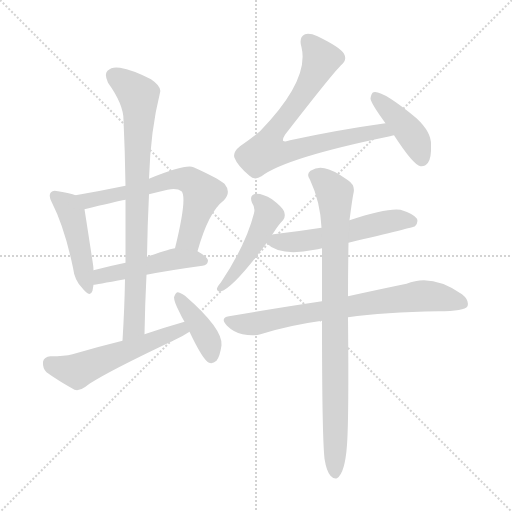
t = 0.00 s
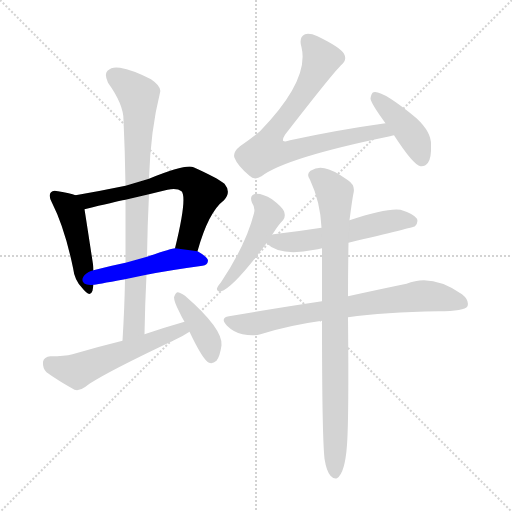
t = 1.76 s
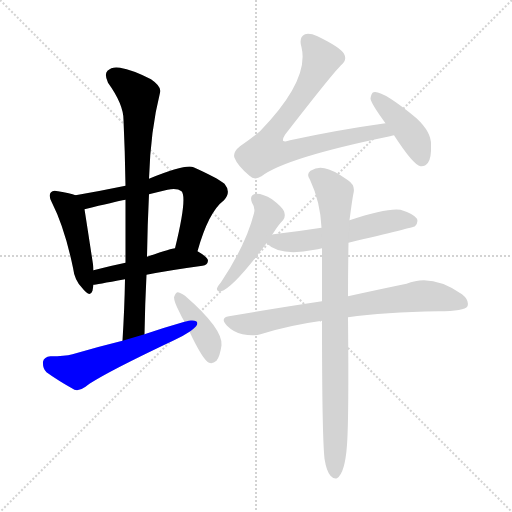
t = 3.52 s
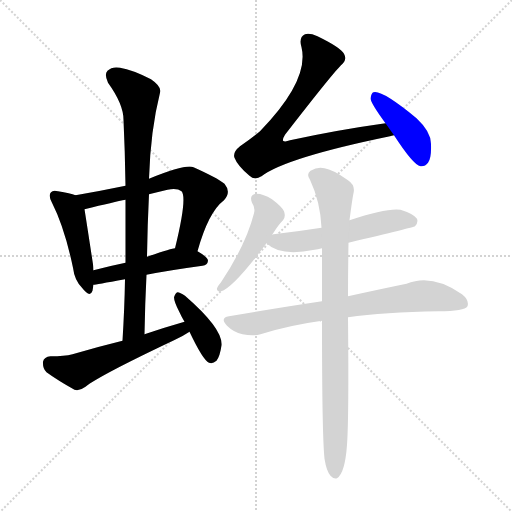
t = 5.28 s
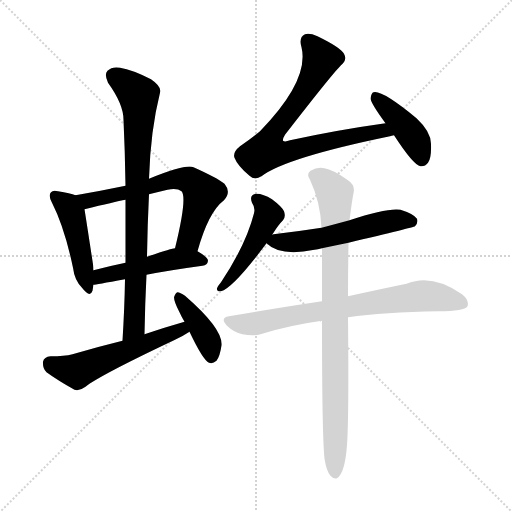
t = 7.04 s
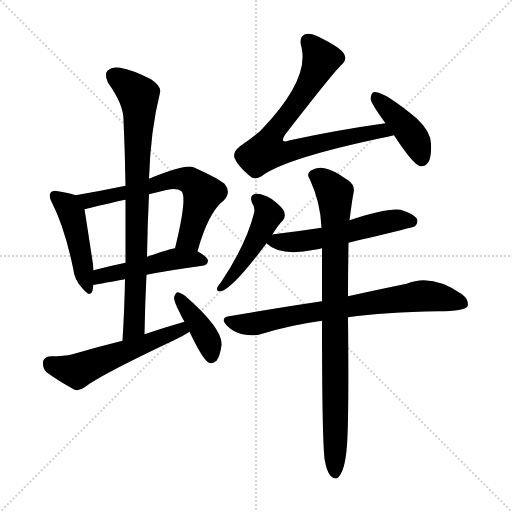
t = 8.80 s

The animated SVG that drew these frames (rendered in a browser with its animation timeline set to each time). Animation: 12 CSS @keyframes rules; one cycle of 8.80 s.

<svg version="1.1" viewBox="0 0 1024 1024" xmlns="http://www.w3.org/2000/svg">
  <g stroke="lightgray" stroke-dasharray="1,1" stroke-width="1" transform="scale(4, 4)">
    <line x1="0" y1="0" x2="256" y2="256"></line>
    <line x1="256" y1="0" x2="0" y2="256"></line>
    <line x1="128" y1="0" x2="128" y2="256"></line>
    <line x1="0" y1="128" x2="256" y2="128"></line>
  </g>
<g transform="scale(1, -1) translate(0, -900)">
   <style type="text/css">
    @keyframes keyframes0 {
      from {
       stroke: blue;
       stroke-dashoffset: 458;
       stroke-width: 128;
       }
       60% {
       animation-timing-function: step-end;
       stroke: blue;
       stroke-dashoffset: 0;
       stroke-width: 128;
       }
       to {
       stroke: black;
       stroke-width: 1024;
       }
       }
       #make-me-a-hanzi-animation-0 {
         animation: keyframes0 0.622721s both;
         animation-delay: 0.000000s;
         animation-timing-function: linear;
       }
    @keyframes keyframes1 {
      from {
       stroke: blue;
       stroke-dashoffset: 636;
       stroke-width: 128;
       }
       67% {
       animation-timing-function: step-end;
       stroke: blue;
       stroke-dashoffset: 0;
       stroke-width: 128;
       }
       to {
       stroke: black;
       stroke-width: 1024;
       }
       }
       #make-me-a-hanzi-animation-1 {
         animation: keyframes1 0.767578s both;
         animation-delay: 0.622721s;
         animation-timing-function: linear;
       }
    @keyframes keyframes2 {
      from {
       stroke: blue;
       stroke-dashoffset: 481;
       stroke-width: 128;
       }
       61% {
       animation-timing-function: step-end;
       stroke: blue;
       stroke-dashoffset: 0;
       stroke-width: 128;
       }
       to {
       stroke: black;
       stroke-width: 1024;
       }
       }
       #make-me-a-hanzi-animation-2 {
         animation: keyframes2 0.641439s both;
         animation-delay: 1.390299s;
         animation-timing-function: linear;
       }
    @keyframes keyframes3 {
      from {
       stroke: blue;
       stroke-dashoffset: 808;
       stroke-width: 128;
       }
       72% {
       animation-timing-function: step-end;
       stroke: blue;
       stroke-dashoffset: 0;
       stroke-width: 128;
       }
       to {
       stroke: black;
       stroke-width: 1024;
       }
       }
       #make-me-a-hanzi-animation-3 {
         animation: keyframes3 0.907552s both;
         animation-delay: 2.031738s;
         animation-timing-function: linear;
       }
    @keyframes keyframes4 {
      from {
       stroke: blue;
       stroke-dashoffset: 546;
       stroke-width: 128;
       }
       64% {
       animation-timing-function: step-end;
       stroke: blue;
       stroke-dashoffset: 0;
       stroke-width: 128;
       }
       to {
       stroke: black;
       stroke-width: 1024;
       }
       }
       #make-me-a-hanzi-animation-4 {
         animation: keyframes4 0.694336s both;
         animation-delay: 2.939290s;
         animation-timing-function: linear;
       }
    @keyframes keyframes5 {
      from {
       stroke: blue;
       stroke-dashoffset: 396;
       stroke-width: 128;
       }
       56% {
       animation-timing-function: step-end;
       stroke: blue;
       stroke-dashoffset: 0;
       stroke-width: 128;
       }
       to {
       stroke: black;
       stroke-width: 1024;
       }
       }
       #make-me-a-hanzi-animation-5 {
         animation: keyframes5 0.572266s both;
         animation-delay: 3.633626s;
         animation-timing-function: linear;
       }
    @keyframes keyframes6 {
      from {
       stroke: blue;
       stroke-dashoffset: 771;
       stroke-width: 128;
       }
       72% {
       animation-timing-function: step-end;
       stroke: blue;
       stroke-dashoffset: 0;
       stroke-width: 128;
       }
       to {
       stroke: black;
       stroke-width: 1024;
       }
       }
       #make-me-a-hanzi-animation-6 {
         animation: keyframes6 0.877441s both;
         animation-delay: 4.205892s;
         animation-timing-function: linear;
       }
    @keyframes keyframes7 {
      from {
       stroke: blue;
       stroke-dashoffset: 416;
       stroke-width: 128;
       }
       58% {
       animation-timing-function: step-end;
       stroke: blue;
       stroke-dashoffset: 0;
       stroke-width: 128;
       }
       to {
       stroke: black;
       stroke-width: 1024;
       }
       }
       #make-me-a-hanzi-animation-7 {
         animation: keyframes7 0.588542s both;
         animation-delay: 5.083333s;
         animation-timing-function: linear;
       }
    @keyframes keyframes8 {
      from {
       stroke: blue;
       stroke-dashoffset: 470;
       stroke-width: 128;
       }
       60% {
       animation-timing-function: step-end;
       stroke: blue;
       stroke-dashoffset: 0;
       stroke-width: 128;
       }
       to {
       stroke: black;
       stroke-width: 1024;
       }
       }
       #make-me-a-hanzi-animation-8 {
         animation: keyframes8 0.632487s both;
         animation-delay: 5.671875s;
         animation-timing-function: linear;
       }
    @keyframes keyframes9 {
      from {
       stroke: blue;
       stroke-dashoffset: 545;
       stroke-width: 128;
       }
       64% {
       animation-timing-function: step-end;
       stroke: blue;
       stroke-dashoffset: 0;
       stroke-width: 128;
       }
       to {
       stroke: black;
       stroke-width: 1024;
       }
       }
       #make-me-a-hanzi-animation-9 {
         animation: keyframes9 0.693522s both;
         animation-delay: 6.304362s;
         animation-timing-function: linear;
       }
    @keyframes keyframes10 {
      from {
       stroke: blue;
       stroke-dashoffset: 732;
       stroke-width: 128;
       }
       70% {
       animation-timing-function: step-end;
       stroke: blue;
       stroke-dashoffset: 0;
       stroke-width: 128;
       }
       to {
       stroke: black;
       stroke-width: 1024;
       }
       }
       #make-me-a-hanzi-animation-10 {
         animation: keyframes10 0.845703s both;
         animation-delay: 6.997884s;
         animation-timing-function: linear;
       }
    @keyframes keyframes11 {
      from {
       stroke: blue;
       stroke-dashoffset: 871;
       stroke-width: 128;
       }
       74% {
       animation-timing-function: step-end;
       stroke: blue;
       stroke-dashoffset: 0;
       stroke-width: 128;
       }
       to {
       stroke: black;
       stroke-width: 1024;
       }
       }
       #make-me-a-hanzi-animation-11 {
         animation: keyframes11 0.958822s both;
         animation-delay: 7.843587s;
         animation-timing-function: linear;
       }
</style>
<path d="M 151.0 509.5 Q 141.0 513.5 116.0 517.5 Q 106.0 520.5 102.0 515.5 Q 96.0 509.5 104.0 494.5 Q 129.0 445.5 146.0 364.5 Q 149.0 339.5 164.0 324.5 Q 180.0 303.5 185.0 318.5 Q 186.0 324.5 187.0 330.5 L 187.0 359.5 Q 187.0 365.5 186.0 371.5 Q 173.0 456.5 169.0 481.5 C 165.0 504.5 165.0 504.5 151.0 509.5 Z" fill="lightgray"></path> 
<path d="M 395.0 397.5 Q 417.0 476.5 448.0 499.5 Q 463.0 515.5 449.0 532.5 Q 434.0 544.5 387.0 565.5 Q 372.0 572.5 298.0 542.5 L 251.0 528.5 Q 203.0 518.5 151.0 509.5 C 121.0 504.5 140.0 474.5 169.0 481.5 Q 230.0 496.5 251.0 500.5 L 298.0 511.5 Q 314.0 515.5 335.0 520.5 Q 354.0 524.5 363.0 517.5 Q 375.0 505.5 350.0 403.5 C 343.0 374.5 387.0 368.5 395.0 397.5 Z" fill="lightgray"></path> 
<path d="M 293.0 350.5 Q 339.0 359.5 405.0 368.5 Q 415.0 369.5 416.0 378.5 Q 416.0 385.5 395.0 397.5 L 350.0 403.5 Q 344.0 403.5 294.0 386.5 L 251.0 374.5 Q 217.0 367.5 187.0 359.5 C 158.0 351.5 157.0 326.5 187.0 330.5 Q 190.0 330.5 250.0 341.5 L 293.0 350.5 Z" fill="lightgray"></path> 
<path d="M 289.0 231.5 Q 290.0 292.5 293.0 350.5 L 294.0 386.5 Q 295.0 450.5 298.0 511.5 L 298.0 542.5 Q 301.0 639.5 320.0 714.5 Q 324.0 726.5 302.0 741.5 Q 265.0 760.5 240.0 764.5 Q 224.0 767.5 215.0 758.5 Q 208.0 751.5 216.0 734.5 Q 247.0 691.5 247.0 660.5 Q 250.0 596.5 251.0 528.5 L 251.0 500.5 Q 251.0 439.5 251.0 374.5 L 250.0 341.5 Q 249.0 283.5 245.0 218.5 C 243.0 188.5 288.0 201.5 289.0 231.5 Z" fill="lightgray"></path> 
<path d="M 369.0 256.5 Q 327.0 244.5 289.0 231.5 L 245.0 218.5 Q 196.0 206.5 145.0 191.5 Q 129.0 187.5 101.0 187.5 Q 88.0 186.5 86.0 176.5 Q 85.0 163.5 93.0 155.5 Q 115.0 139.5 149.0 120.5 Q 159.0 117.5 171.0 126.5 Q 198.0 148.5 348.0 219.5 Q 364.0 226.5 379.0 236.5 C 404.0 252.5 398.0 264.5 369.0 256.5 Z" fill="lightgray"></path> 
<path d="M 379.0 236.5 Q 406.0 179.5 418.0 174.5 Q 425.0 171.5 433.0 178.5 Q 440.0 187.5 443.0 209.5 Q 446.0 242.5 370.0 308.5 Q 360.0 315.5 355.0 315.5 Q 351.0 314.5 348.0 305.5 Q 348.0 296.5 359.0 275.5 Q 363.0 266.5 369.0 256.5 L 379.0 236.5 Z" fill="lightgray"></path> 
<path d="M 771.0 653.5 Q 677.0 640.5 580.0 619.5 Q 570.0 615.5 566.0 618.5 Q 565.0 622.5 570.0 630.5 Q 663.0 750.5 682.0 769.5 Q 695.0 779.5 688.0 792.5 Q 682.0 804.5 635.0 827.5 Q 619.0 834.5 610.0 831.5 Q 597.0 825.5 603.0 805.5 Q 619.0 739.5 520.0 637.5 Q 502.0 622.5 480.0 607.5 Q 465.0 595.5 469.0 584.5 Q 475.0 568.5 499.0 548.5 Q 509.0 538.5 523.0 547.5 Q 571.0 584.5 780.0 627.5 Q 783.0 628.5 788.0 629.5 C 817.0 636.5 801.0 657.5 771.0 653.5 Z" fill="lightgray"></path> 
<path d="M 788.0 629.5 Q 827.0 569.5 841.0 567.5 Q 850.0 566.5 856.0 574.5 Q 863.0 584.5 862.0 610.5 Q 863.0 635.5 833.0 663.5 Q 764.0 720.5 747.0 715.5 Q 743.0 714.5 741.0 703.5 Q 741.0 694.5 771.0 653.5 L 788.0 629.5 Z" fill="lightgray"></path> 
<path d="M 544.0 430.5 Q 545.0 431.5 547.0 434.5 Q 557.0 450.5 566.0 459.5 Q 572.0 466.5 568.0 477.5 Q 564.0 486.5 544.0 501.5 Q 525.0 513.5 511.0 512.5 Q 498.0 509.5 504.0 494.5 Q 511.0 484.5 508.0 473.5 Q 492.0 410.5 442.0 335.5 Q 436.0 328.5 434.0 323.5 Q 433.0 316.5 442.0 317.5 Q 466.0 323.5 533.0 413.5 L 544.0 430.5 Z" fill="lightgray"></path> 
<path d="M 697.0 414.5 Q 827.0 445.5 830.0 447.5 Q 837.0 454.5 834.0 462.5 Q 827.0 472.5 801.0 480.5 Q 774.0 484.5 699.0 459.5 L 643.0 444.5 Q 598.0 437.5 547.0 431.5 Q 544.0 431.5 544.0 430.5 C 518.0 425.5 518.0 425.5 533.0 413.5 Q 560.0 386.5 629.0 400.5 Q 635.0 401.5 644.0 403.5 L 697.0 414.5 Z" fill="lightgray"></path> 
<path d="M 696.0 265.5 Q 768.0 275.5 877.0 277.5 Q 929.0 277.5 935.0 287.5 Q 939.0 299.5 924.0 311.5 Q 864.0 353.5 813.0 332.5 Q 764.0 322.5 696.0 307.5 L 644.0 297.5 Q 557.0 284.5 458.0 267.5 Q 439.0 264.5 454.0 248.5 Q 467.0 235.5 485.0 231.5 Q 506.0 227.5 521.0 231.5 Q 578.0 249.5 644.0 258.5 L 696.0 265.5 Z" fill="lightgray"></path> 
<path d="M 649.0 -17.5 Q 653.0 -42.5 661.0 -51.5 Q 667.0 -58.5 674.0 -56.5 Q 690.0 -46.5 694.0 10.5 Q 698.0 64.5 696.0 265.5 L 696.0 307.5 Q 696.0 355.5 697.0 414.5 L 699.0 459.5 Q 705.0 505.5 707.0 513.5 Q 711.0 529.5 696.0 539.5 Q 665.0 561.5 649.0 563.5 Q 636.0 567.5 621.0 558.5 Q 612.0 551.5 620.0 540.5 Q 641.0 495.5 643.0 444.5 L 644.0 403.5 Q 644.0 355.5 644.0 297.5 L 644.0 258.5 Q 644.0 29.5 649.0 -17.5 Z" fill="lightgray"></path> 
      <clipPath id="make-me-a-hanzi-clip-0">
      <path d="M 151.0 509.5 Q 141.0 513.5 116.0 517.5 Q 106.0 520.5 102.0 515.5 Q 96.0 509.5 104.0 494.5 Q 129.0 445.5 146.0 364.5 Q 149.0 339.5 164.0 324.5 Q 180.0 303.5 185.0 318.5 Q 186.0 324.5 187.0 330.5 L 187.0 359.5 Q 187.0 365.5 186.0 371.5 Q 173.0 456.5 169.0 481.5 C 165.0 504.5 165.0 504.5 151.0 509.5 Z" fill="lightgray"></path>
      </clipPath>
      <path clip-path="url(#make-me-a-hanzi-clip-0)" d="M 110.0 508.5 L 132.0 491.5 L 143.0 472.5 L 175.0 323.5 " fill="none" id="make-me-a-hanzi-animation-0" stroke-dasharray="330 660" stroke-linecap="round"></path>

      <clipPath id="make-me-a-hanzi-clip-1">
      <path d="M 395.0 397.5 Q 417.0 476.5 448.0 499.5 Q 463.0 515.5 449.0 532.5 Q 434.0 544.5 387.0 565.5 Q 372.0 572.5 298.0 542.5 L 251.0 528.5 Q 203.0 518.5 151.0 509.5 C 121.0 504.5 140.0 474.5 169.0 481.5 Q 230.0 496.5 251.0 500.5 L 298.0 511.5 Q 314.0 515.5 335.0 520.5 Q 354.0 524.5 363.0 517.5 Q 375.0 505.5 350.0 403.5 C 343.0 374.5 387.0 368.5 395.0 397.5 Z" fill="lightgray"></path>
      </clipPath>
      <path clip-path="url(#make-me-a-hanzi-clip-1)" d="M 159.0 507.5 L 177.0 498.5 L 336.0 539.5 L 378.0 539.5 L 406.0 513.5 L 378.0 422.5 L 359.0 414.5 " fill="none" id="make-me-a-hanzi-animation-1" stroke-dasharray="508 1016" stroke-linecap="round"></path>

      <clipPath id="make-me-a-hanzi-clip-2">
      <path d="M 293.0 350.5 Q 339.0 359.5 405.0 368.5 Q 415.0 369.5 416.0 378.5 Q 416.0 385.5 395.0 397.5 L 350.0 403.5 Q 344.0 403.5 294.0 386.5 L 251.0 374.5 Q 217.0 367.5 187.0 359.5 C 158.0 351.5 157.0 326.5 187.0 330.5 Q 190.0 330.5 250.0 341.5 L 293.0 350.5 Z" fill="lightgray"></path>
      </clipPath>
      <path clip-path="url(#make-me-a-hanzi-clip-2)" d="M 189.0 337.5 L 202.0 347.5 L 330.0 378.5 L 385.0 383.5 L 406.0 378.5 " fill="none" id="make-me-a-hanzi-animation-2" stroke-dasharray="353 706" stroke-linecap="round"></path>

      <clipPath id="make-me-a-hanzi-clip-3">
      <path d="M 289.0 231.5 Q 290.0 292.5 293.0 350.5 L 294.0 386.5 Q 295.0 450.5 298.0 511.5 L 298.0 542.5 Q 301.0 639.5 320.0 714.5 Q 324.0 726.5 302.0 741.5 Q 265.0 760.5 240.0 764.5 Q 224.0 767.5 215.0 758.5 Q 208.0 751.5 216.0 734.5 Q 247.0 691.5 247.0 660.5 Q 250.0 596.5 251.0 528.5 L 251.0 500.5 Q 251.0 439.5 251.0 374.5 L 250.0 341.5 Q 249.0 283.5 245.0 218.5 C 243.0 188.5 288.0 201.5 289.0 231.5 Z" fill="lightgray"></path>
      </clipPath>
      <path clip-path="url(#make-me-a-hanzi-clip-3)" d="M 227.0 748.5 L 249.0 735.5 L 277.0 709.5 L 278.0 701.5 L 269.0 254.5 L 251.0 226.5 " fill="none" id="make-me-a-hanzi-animation-3" stroke-dasharray="680 1360" stroke-linecap="round"></path>

      <clipPath id="make-me-a-hanzi-clip-4">
      <path d="M 369.0 256.5 Q 327.0 244.5 289.0 231.5 L 245.0 218.5 Q 196.0 206.5 145.0 191.5 Q 129.0 187.5 101.0 187.5 Q 88.0 186.5 86.0 176.5 Q 85.0 163.5 93.0 155.5 Q 115.0 139.5 149.0 120.5 Q 159.0 117.5 171.0 126.5 Q 198.0 148.5 348.0 219.5 Q 364.0 226.5 379.0 236.5 C 404.0 252.5 398.0 264.5 369.0 256.5 Z" fill="lightgray"></path>
      </clipPath>
      <path clip-path="url(#make-me-a-hanzi-clip-4)" d="M 100.0 173.5 L 154.0 157.5 L 362.0 241.5 L 371.0 238.5 " fill="none" id="make-me-a-hanzi-animation-4" stroke-dasharray="418 836" stroke-linecap="round"></path>

      <clipPath id="make-me-a-hanzi-clip-5">
      <path d="M 379.0 236.5 Q 406.0 179.5 418.0 174.5 Q 425.0 171.5 433.0 178.5 Q 440.0 187.5 443.0 209.5 Q 446.0 242.5 370.0 308.5 Q 360.0 315.5 355.0 315.5 Q 351.0 314.5 348.0 305.5 Q 348.0 296.5 359.0 275.5 Q 363.0 266.5 369.0 256.5 L 379.0 236.5 Z" fill="lightgray"></path>
      </clipPath>
      <path clip-path="url(#make-me-a-hanzi-clip-5)" d="M 356.0 307.5 L 410.0 231.5 L 423.0 186.5 " fill="none" id="make-me-a-hanzi-animation-5" stroke-dasharray="268 536" stroke-linecap="round"></path>

      <clipPath id="make-me-a-hanzi-clip-6">
      <path d="M 771.0 653.5 Q 677.0 640.5 580.0 619.5 Q 570.0 615.5 566.0 618.5 Q 565.0 622.5 570.0 630.5 Q 663.0 750.5 682.0 769.5 Q 695.0 779.5 688.0 792.5 Q 682.0 804.5 635.0 827.5 Q 619.0 834.5 610.0 831.5 Q 597.0 825.5 603.0 805.5 Q 619.0 739.5 520.0 637.5 Q 502.0 622.5 480.0 607.5 Q 465.0 595.5 469.0 584.5 Q 475.0 568.5 499.0 548.5 Q 509.0 538.5 523.0 547.5 Q 571.0 584.5 780.0 627.5 Q 783.0 628.5 788.0 629.5 C 817.0 636.5 801.0 657.5 771.0 653.5 Z" fill="lightgray"></path>
      </clipPath>
      <path clip-path="url(#make-me-a-hanzi-clip-6)" d="M 616.0 817.5 L 643.0 781.5 L 612.0 719.5 L 544.0 630.5 L 533.0 597.5 L 562.0 594.5 L 751.0 637.5 L 782.0 634.5 " fill="none" id="make-me-a-hanzi-animation-6" stroke-dasharray="643 1286" stroke-linecap="round"></path>

      <clipPath id="make-me-a-hanzi-clip-7">
      <path d="M 788.0 629.5 Q 827.0 569.5 841.0 567.5 Q 850.0 566.5 856.0 574.5 Q 863.0 584.5 862.0 610.5 Q 863.0 635.5 833.0 663.5 Q 764.0 720.5 747.0 715.5 Q 743.0 714.5 741.0 703.5 Q 741.0 694.5 771.0 653.5 L 788.0 629.5 Z" fill="lightgray"></path>
      </clipPath>
      <path clip-path="url(#make-me-a-hanzi-clip-7)" d="M 750.0 706.5 L 827.0 626.5 L 843.0 580.5 " fill="none" id="make-me-a-hanzi-animation-7" stroke-dasharray="288 576" stroke-linecap="round"></path>

      <clipPath id="make-me-a-hanzi-clip-8">
      <path d="M 544.0 430.5 Q 545.0 431.5 547.0 434.5 Q 557.0 450.5 566.0 459.5 Q 572.0 466.5 568.0 477.5 Q 564.0 486.5 544.0 501.5 Q 525.0 513.5 511.0 512.5 Q 498.0 509.5 504.0 494.5 Q 511.0 484.5 508.0 473.5 Q 492.0 410.5 442.0 335.5 Q 436.0 328.5 434.0 323.5 Q 433.0 316.5 442.0 317.5 Q 466.0 323.5 533.0 413.5 L 544.0 430.5 Z" fill="lightgray"></path>
      </clipPath>
      <path clip-path="url(#make-me-a-hanzi-clip-8)" d="M 513.0 501.5 L 529.0 487.5 L 537.0 469.5 L 499.0 396.5 L 442.0 325.5 " fill="none" id="make-me-a-hanzi-animation-8" stroke-dasharray="342 684" stroke-linecap="round"></path>

      <clipPath id="make-me-a-hanzi-clip-9">
      <path d="M 697.0 414.5 Q 827.0 445.5 830.0 447.5 Q 837.0 454.5 834.0 462.5 Q 827.0 472.5 801.0 480.5 Q 774.0 484.5 699.0 459.5 L 643.0 444.5 Q 598.0 437.5 547.0 431.5 Q 544.0 431.5 544.0 430.5 C 518.0 425.5 518.0 425.5 533.0 413.5 Q 560.0 386.5 629.0 400.5 Q 635.0 401.5 644.0 403.5 L 697.0 414.5 Z" fill="lightgray"></path>
      </clipPath>
      <path clip-path="url(#make-me-a-hanzi-clip-9)" d="M 541.0 414.5 L 633.0 421.5 L 795.0 460.5 L 825.0 456.5 " fill="none" id="make-me-a-hanzi-animation-9" stroke-dasharray="417 834" stroke-linecap="round"></path>

      <clipPath id="make-me-a-hanzi-clip-10">
      <path d="M 696.0 265.5 Q 768.0 275.5 877.0 277.5 Q 929.0 277.5 935.0 287.5 Q 939.0 299.5 924.0 311.5 Q 864.0 353.5 813.0 332.5 Q 764.0 322.5 696.0 307.5 L 644.0 297.5 Q 557.0 284.5 458.0 267.5 Q 439.0 264.5 454.0 248.5 Q 467.0 235.5 485.0 231.5 Q 506.0 227.5 521.0 231.5 Q 578.0 249.5 644.0 258.5 L 696.0 265.5 Z" fill="lightgray"></path>
      </clipPath>
      <path clip-path="url(#make-me-a-hanzi-clip-10)" d="M 457.0 257.5 L 494.0 251.5 L 522.0 254.5 L 639.0 278.5 L 847.0 308.5 L 926.0 292.5 " fill="none" id="make-me-a-hanzi-animation-10" stroke-dasharray="604 1208" stroke-linecap="round"></path>

      <clipPath id="make-me-a-hanzi-clip-11">
      <path d="M 649.0 -17.5 Q 653.0 -42.5 661.0 -51.5 Q 667.0 -58.5 674.0 -56.5 Q 690.0 -46.5 694.0 10.5 Q 698.0 64.5 696.0 265.5 L 696.0 307.5 Q 696.0 355.5 697.0 414.5 L 699.0 459.5 Q 705.0 505.5 707.0 513.5 Q 711.0 529.5 696.0 539.5 Q 665.0 561.5 649.0 563.5 Q 636.0 567.5 621.0 558.5 Q 612.0 551.5 620.0 540.5 Q 641.0 495.5 643.0 444.5 L 644.0 403.5 Q 644.0 355.5 644.0 297.5 L 644.0 258.5 Q 644.0 29.5 649.0 -17.5 Z" fill="lightgray"></path>
      </clipPath>
      <path clip-path="url(#make-me-a-hanzi-clip-11)" d="M 628.0 549.5 L 660.0 526.5 L 670.0 507.5 L 670.0 -46.5 " fill="none" id="make-me-a-hanzi-animation-11" stroke-dasharray="743 1486" stroke-linecap="round"></path>

</g>
</svg>
